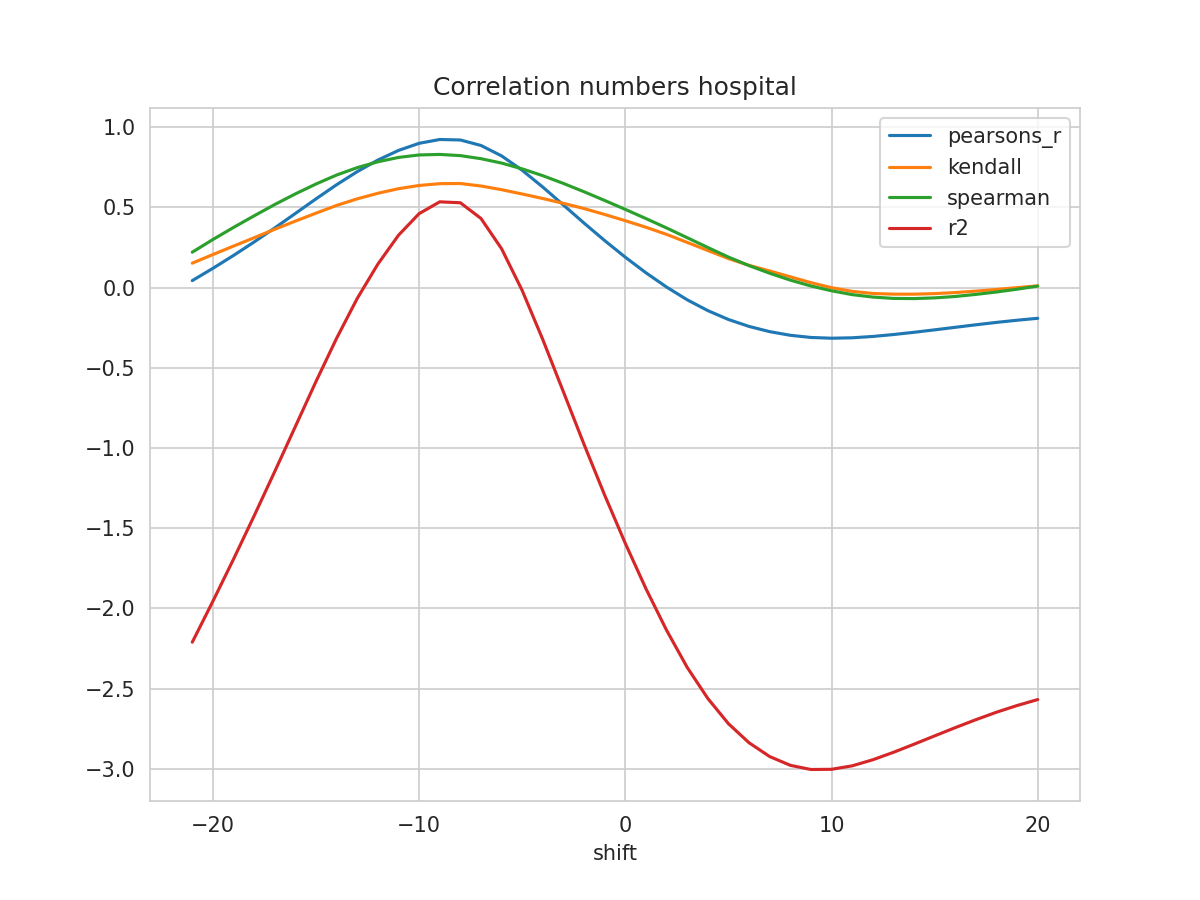

The data file committed next to this chart (first rows):
shift, N, pearsons_r, kendall, spearman, mse, explained_variance_score, r2, rmse
-21, 184, 0.04372, 0.1525, 0.221, 0.1885, -2.209, -2.21, 0.4341
-20, 185, 0.1203, 0.2063, 0.3, 0.1745, -1.953, -1.955, 0.4178
-19, 186, 0.2006, 0.259, 0.3753, 0.1598, -1.69, -1.693, 0.3998
-18, 187, 0.2846, 0.3111, 0.4477, 0.1444, -1.42, -1.423, 0.38
-17, 188, 0.3721, 0.3639, 0.5182, 0.1284, -1.143, -1.146, 0.3583
-16, 189, 0.4625, 0.4147, 0.5844, 0.1119, -0.8623, -0.8656, 0.3345
-15, 190, 0.5535, 0.4644, 0.6461, 0.09523, -0.5816, -0.5851, 0.3086
-14, 191, 0.6417, 0.5124, 0.702, 0.07911, -0.3119, -0.3155, 0.2813
-13, 192, 0.7232, 0.5537, 0.7482, 0.06419, -0.0634, -0.06726, 0.2534
-12, 192, 0.7954, 0.5883, 0.7846, 0.05128, 0.1503, 0.1465, 0.2265
-11, 192, 0.8554, 0.6169, 0.8117, 0.04052, 0.3305, 0.3267, 0.2013
-10, 192, 0.8998, 0.6369, 0.8272, 0.03251, 0.4654, 0.4613, 0.1803
-9, 192, 0.9235, 0.6482, 0.8305, 0.02818, 0.5392, 0.5349, 0.1679
-8, 192, 0.9205, 0.6492, 0.823, 0.02865, 0.5338, 0.5292, 0.1693
-7, 192, 0.8863, 0.6336, 0.8039, 0.03475, 0.4361, 0.4313, 0.1864
-6, 192, 0.8213, 0.6106, 0.7766, 0.04646, 0.2476, 0.2425, 0.2155
-5, 192, 0.7317, 0.5839, 0.7404, 0.06267, -0.01256, -0.01794, 0.2503
-4, 192, 0.6267, 0.5555, 0.6979, 0.0817, -0.3187, -0.3242, 0.2858
-3, 192, 0.5148, 0.5255, 0.6495, 0.1021, -0.6446, -0.6503, 0.3195
-2, 192, 0.4023, 0.493, 0.5977, 0.1226, -0.9719, -0.9777, 0.3501
-1, 192, 0.2933, 0.4561, 0.5434, 0.1425, -1.288, -1.294, 0.3774
0, 192, 0.1897, 0.4172, 0.4877, 0.1614, -1.588, -1.594, 0.4018
1, 192, 0.09264, 0.3765, 0.4306, 0.1791, -1.871, -1.877, 0.4232
2, 192, 0.003641, 0.332, 0.3721, 0.1954, -2.129, -2.136, 0.4421
3, 192, -0.07576, 0.282, 0.3113, 0.2099, -2.361, -2.367, 0.4582
4, 192, -0.1432, 0.2316, 0.2503, 0.2224, -2.555, -2.561, 0.4715
5, 192, -0.1986, 0.1811, 0.1906, 0.2326, -2.712, -2.718, 0.4823
6, 192, -0.2419, 0.139, 0.1373, 0.2408, -2.83, -2.837, 0.4907
7, 192, -0.2744, 0.1041, 0.08972, 0.2471, -2.916, -2.923, 0.4971
8, 192, -0.2971, 0.06728, 0.04693, 0.2518, -2.97, -2.978, 0.5018
9, 192, -0.3106, 0.03116, 0.01027, 0.2548, -2.995, -3.004, 0.5048
10, 192, -0.3154, -0.00033, -0.01966, 0.2563, -2.993, -3.003, 0.5063
11, 192, -0.3127, -0.02323, -0.04364, 0.2564, -2.971, -2.981, 0.5064
12, 192, -0.3044, -0.03645, -0.05881, 0.2555, -2.932, -2.944, 0.5054
13, 192, -0.2925, -0.04063, -0.06717, 0.2538, -2.885, -2.897, 0.5038
14, 192, -0.2784, -0.04074, -0.06827, 0.2516, -2.834, -2.847, 0.5016
15, 192, -0.2631, -0.03733, -0.06382, 0.2492, -2.781, -2.795, 0.4992
16, 192, -0.2473, -0.03072, -0.05515, 0.2465, -2.729, -2.743, 0.4965
17, 192, -0.2317, -0.02158, -0.0422, 0.2439, -2.678, -2.694, 0.4938
18, 192, -0.2167, -0.01145, -0.02724, 0.2413, -2.631, -2.647, 0.4912
19, 192, -0.2032, 0.00011, -0.009716, 0.239, -2.589, -2.605, 0.4888
20, 192, -0.1912, 0.01134, 0.009646, 0.2369, -2.55, -2.568, 0.4867
